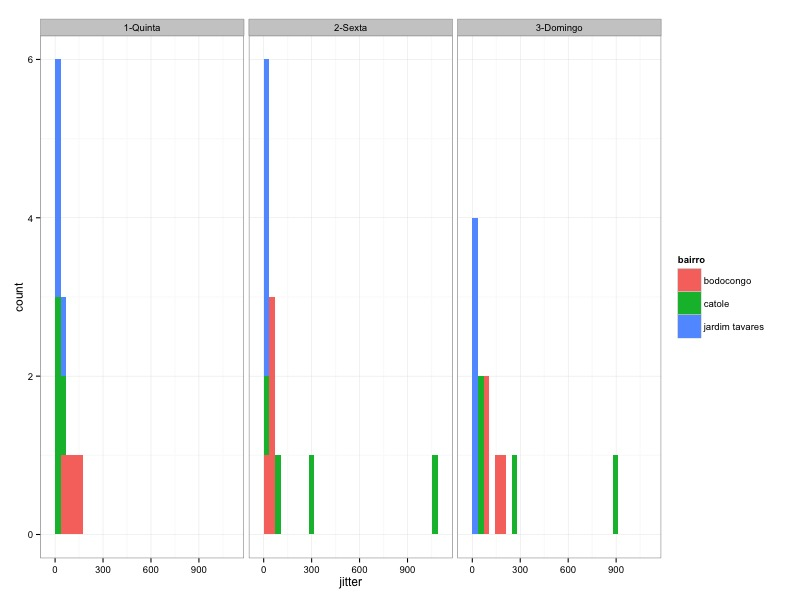

The data file committed next to this chart (first rows):
dia, jitter, horario, bairro
1-Quinta, 19.20, tarde, catole
1-Quinta, 23.17, tarde, catole
1-Quinta, 30.49, noite, catole
1-Quinta, 69.37, noite, catole
2-Sexta, 1057, tarde, catole
2-Sexta, 91.55, tarde, catole
2-Sexta, 294.7, noite, catole
2-Sexta, 31.53, noite, catole
3-Domingo, 39.85, tarde, catole
3-Domingo, 64.65, tarde, catole
3-Domingo, 887.2, noite, catole
3-Domingo, 252.1, noite, catole
1-Quinta, 10, tarde, jardim tavares
1-Quinta, 10, tarde, jardim tavares
1-Quinta, 41, noite, jardim tavares
1-Quinta, 12, noite, jardim tavares
2-Sexta, 12, tarde, jardim tavares
2-Sexta, 13, tarde, jardim tavares
2-Sexta, 13, noite, jardim tavares
2-Sexta, 11, noite, jardim tavares
3-Domingo, 3, tarde, jardim tavares
3-Domingo, 3, tarde, jardim tavares
3-Domingo, 8, noite, jardim tavares
3-Domingo, 6, noite, jardim tavares
1-Quinta, 87, tarde, bodocongo
1-Quinta, 44, tarde, bodocongo
1-Quinta, 154, noite, bodocongo
1-Quinta, 138, noite, bodocongo
2-Sexta, 65, tarde, bodocongo
2-Sexta, 57, tarde, bodocongo
2-Sexta, 44, noite, bodocongo
2-Sexta, 22, noite, bodocongo
3-Domingo, 81, tarde, bodocongo
3-Domingo, 88, tarde, bodocongo
3-Domingo, 167, noite, bodocongo
3-Domingo, 195, noite, bodocongo
